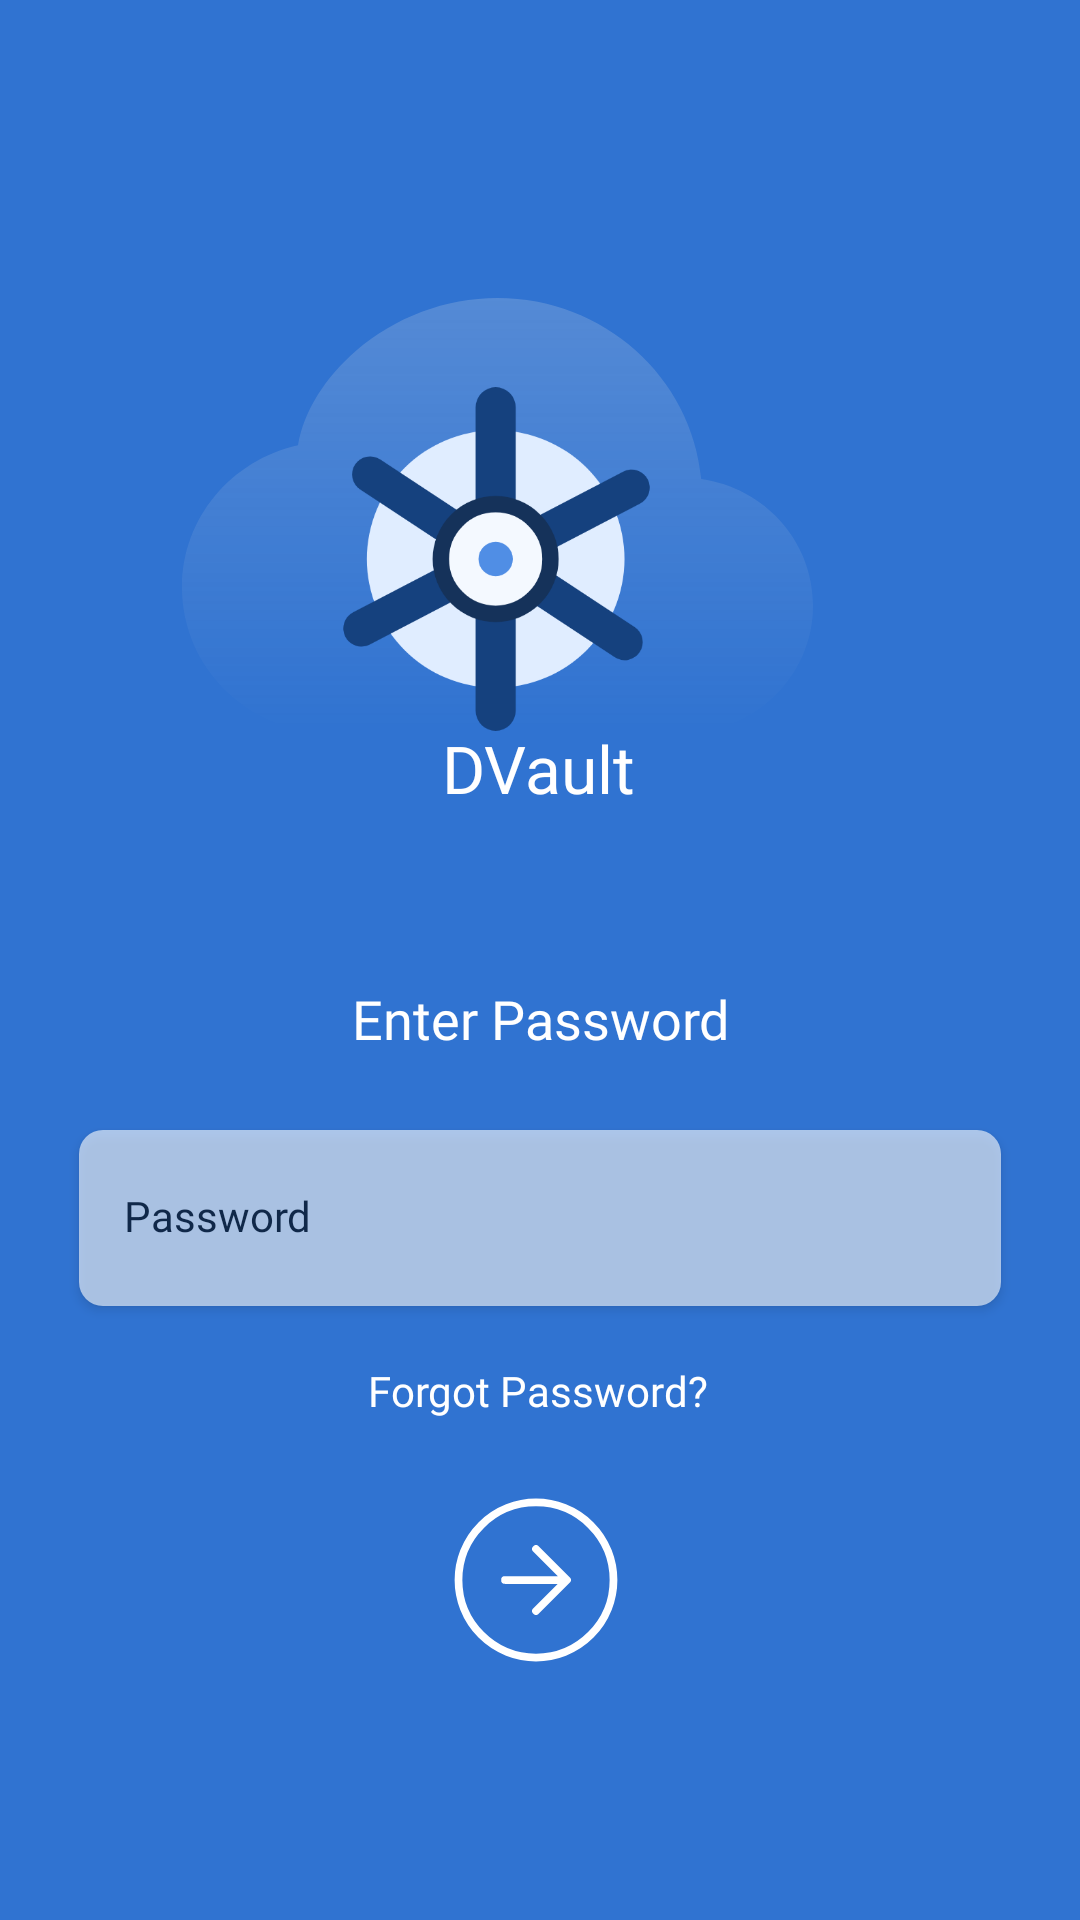

The Android layout XML behind this screen, and the referenced resources:
<!-- AndroidManifest.xml: application theme Theme.DVault.LightMode -->
<!-- res/layout/activity_password.xml -->
<?xml version="1.0" encoding="utf-8"?>
<androidx.constraintlayout.widget.ConstraintLayout
    xmlns:android="http://schemas.android.com/apk/res/android"
    xmlns:app="http://schemas.android.com/apk/res-auto"
    xmlns:tools="http://schemas.android.com/tools"
    android:layout_width="match_parent"
    android:layout_height="match_parent"
    android:background="@color/blue_color"
    android:id="@+id/r1"
    tools:context=".activities.PasswordActivity">


    <ImageView
        android:id="@+id/cloud"
        android:layout_width="225dp"
        android:layout_height="145dp"
        android:layout_marginTop="80dp"
        android:layout_marginEnd="48dp"
        android:layout_marginRight="48dp"
        android:contentDescription="TODO"
        app:layout_constraintEnd_toStartOf="@+id/guideline2"
        app:layout_constraintHorizontal_bias="0.815"
        app:layout_constraintStart_toStartOf="parent"
        app:layout_constraintTop_toTopOf="@+id/guideline4"
        app:srcCompat="@drawable/ic_cloud" />

    <ImageView
        android:id="@+id/imageView"
        android:layout_width="107dp"
        android:layout_height="116dp"
        android:contentDescription="TODO"
        app:layout_constraintBottom_toBottomOf="@+id/cloud"
        app:layout_constraintEnd_toEndOf="@+id/cloud"
        app:layout_constraintStart_toStartOf="@+id/cloud"
        app:layout_constraintTop_toTopOf="@+id/cloud"
        app:layout_constraintVertical_bias="1.0"
        app:srcCompat="@drawable/ic_logo" />

    <TextView
        android:id="@+id/textView"
        android:layout_width="wrap_content"
        android:layout_height="wrap_content"
        android:fontFamily="@font/poppins_medium"
        android:includeFontPadding="false"
        android:text="DVault"
        android:textAppearance="@style/TextAppearance.AppCompat.Large"
        android:textColor="@color/white"
        app:layout_constraintEnd_toStartOf="@+id/guideline2"
        app:layout_constraintHorizontal_bias="0.498"
        app:layout_constraintStart_toStartOf="@+id/guideline1"
        app:layout_constraintTop_toBottomOf="@+id/cloud" />

    <androidx.constraintlayout.widget.Guideline
        android:id="@+id/guideline1"
        android:layout_width="wrap_content"
        android:layout_height="wrap_content"
        android:orientation="vertical"
        app:layout_constraintGuide_percent="0.06" />

    <androidx.constraintlayout.widget.Guideline
        android:id="@+id/guideline2"
        android:layout_width="wrap_content"
        android:layout_height="wrap_content"
        android:orientation="vertical"
        app:layout_constraintGuide_percent="0.94" />

    <androidx.constraintlayout.widget.Guideline
        android:id="@+id/guideline3"
        android:layout_width="wrap_content"
        android:layout_height="wrap_content"
        android:orientation="horizontal"
        app:layout_constraintGuide_percent="0.97" />

    <androidx.constraintlayout.widget.Guideline
        android:id="@+id/guideline4"
        android:layout_width="wrap_content"
        android:layout_height="wrap_content"
        android:orientation="horizontal"
        app:layout_constraintGuide_percent="0.03" />


    <LinearLayout
        android:id="@+id/linearLayout2"
        android:layout_width="0dp"
        android:layout_height="wrap_content"
        android:layout_marginTop="60dp"
        android:gravity="center_vertical"
        android:orientation="horizontal"
        app:layout_constraintBottom_toTopOf="@+id/settingsBtn"
        app:layout_constraintEnd_toStartOf="@+id/guideline2"
        app:layout_constraintHorizontal_bias="1.0"
        app:layout_constraintStart_toStartOf="@+id/guideline1"
        app:layout_constraintTop_toBottomOf="@+id/textView"
        app:layout_constraintVertical_bias="0.060000002">


        <TextView
            android:layout_width="match_parent"
            android:layout_height="match_parent"
            android:fontFamily="@font/poppins_medium"
            android:gravity="center"
            android:includeFontPadding="false"
            android:text="Enter Password"
            android:textAppearance="@style/TextAppearance.AppCompat.Medium"
            android:textColor="@color/white"
            android:textColorHint="@color/hello_color" />


    </LinearLayout>

    <androidx.cardview.widget.CardView
        android:id="@+id/settingsBtn"
        android:layout_width="0dp"
        android:layout_height="70dp"
        android:layout_marginTop="20dp"
        android:alpha="0.6"
        android:background="@drawable/card_elevation"
        android:elevation="3dp"
        android:padding="10dp"
        app:cardBackgroundColor="@color/card_bg_color"
        app:cardCornerRadius="8dp"
        app:cardUseCompatPadding="true"
        app:layout_constraintEnd_toStartOf="@+id/guideline2"
        app:layout_constraintHorizontal_bias="0.0"
        app:layout_constraintStart_toStartOf="@+id/guideline1"
        app:layout_constraintTop_toBottomOf="@+id/linearLayout2">

        <EditText
            android:id="@+id/password"
            android:layout_width="match_parent"
            android:layout_height="match_parent"
            android:background="@color/white"
            android:ems="1"
            android:fontFamily="@font/poppins_regular"
            android:includeFontPadding="false"
            android:hint="Password"
            android:imeOptions="actionDone"
            android:lines="1"
            android:inputType="text"
            android:paddingLeft="15dp"
            android:paddingRight="20dp"
            android:textAppearance="@style/TextAppearance.AppCompat.Small"
            android:textColor="@color/black"
            android:textColorHint="@color/black" />

    </androidx.cardview.widget.CardView>

    <ImageView
        android:id="@+id/button"
        android:layout_width="wrap_content"
        android:layout_height="wrap_content"
        android:background="@drawable/ic_arrow_right_circle"
        android:textColor="@color/blue_color"
        android:fontFamily="@font/poppins_medium"
        android:includeFontPadding="false"
        android:onClick="checkPassword"
        android:text="Done"
        android:textAppearance="@style/TextAppearance.AppCompat.Medium"
        app:layout_constraintBottom_toTopOf="@+id/guideline3"
        app:layout_constraintEnd_toStartOf="@+id/guideline2"
        app:layout_constraintHorizontal_bias="0.495"
        app:layout_constraintStart_toStartOf="@+id/guideline1"
        app:layout_constraintTop_toBottomOf="@+id/textView14"
        app:layout_constraintVertical_bias="0.269"/>

    <TextView
        android:id="@+id/textView14"
        android:layout_width="wrap_content"
        android:layout_height="wrap_content"
        android:layout_marginTop="15dp"
        android:fontFamily="@font/poppins_regular"
        android:includeFontPadding="false"
        android:onClick="forgotPassword"
        android:text="Forgot Password?"
        android:textColor="@color/white"
        app:layout_constraintEnd_toStartOf="@+id/guideline2"
        app:layout_constraintHorizontal_bias="0.497"
        app:layout_constraintStart_toStartOf="@+id/guideline1"
        app:layout_constraintTop_toBottomOf="@+id/settingsBtn" />

</androidx.constraintlayout.widget.ConstraintLayout>
<!-- resources referenced by this layout -->
<resources>
  <color name="black">#000000</color>
  <color name="blue_color">#3073D1</color>
  <color name="card_bg_color">#FFFFFFFF</color>
  <color name="hello_color">#000000</color>
  <color name="white">#FFFFFFFF</color>
  <!-- drawable card_elevation (drawable) -->
  <shape xmlns:android="http://schemas.android.com/apk/res/android"
      android:shape="rectangle">
      <solid android:color="@color/card_bg_color" />
      <corners
          android:radius="10dp"/>
  </shape>
  <!-- drawable ic_arrow_right_circle (drawable) -->
  <vector xmlns:android="http://schemas.android.com/apk/res/android"
      android:width="62dp"
      android:height="62dp"
      android:viewportWidth="24"
      android:viewportHeight="24">
    <path
        android:pathData="M12,12m-10,0a10,10 0,1 1,20 0a10,10 0,1 1,-20 0"
        android:strokeLineJoin="round"
        android:strokeWidth="1"
        android:fillColor="#00000000"
        android:strokeColor="@color/white"
        android:strokeLineCap="round"/>
    <path
        android:pathData="M12,8l4,4 -4,4M8,12h7"
        android:strokeLineJoin="round"
        android:strokeWidth="1"
        android:fillColor="#00000000"
        android:strokeColor="@color/white"
        android:strokeLineCap="round"/>
  </vector>
  <!-- drawable ic_cloud (drawable) -->
  <vector xmlns:android="http://schemas.android.com/apk/res/android"
      xmlns:aapt="http://schemas.android.com/aapt"
      android:width="318dp"
      android:height="219dp"
      android:viewportWidth="318"
      android:viewportHeight="219">
    <path
        android:pathData="M159,0C132.77,0.082 107.434,9.559 87.569,26.718C72.345,39.858 61.314,56.98 58.472,74.161C25.162,81.528 0,110.595 0,145.695C0,186.469 33.946,219 75.147,219H252.154C288.227,219 318,190.53 318,154.753C318,122.182 293.315,95.643 261.674,91.164C256.845,39.798 212.464,0 159,0Z"
        android:fillAlpha="0.2">
      <aapt:attr name="android:fillColor">
        <gradient 
            android:startY="0"
            android:startX="159"
            android:endY="219"
            android:endX="159"
            android:type="linear">
          <item android:offset="0" android:color="#FFE8E8E8"/>
          <item android:offset="1" android:color="#00E8E8E8"/>
        </gradient>
      </aapt:attr>
    </path>
  </vector>
  <style name="Theme.DVault.LightMode" parent="Theme.MaterialComponents.Light.NoActionBar">
          
          <item name="colorPrimary">@color/purple_500</item>
          <item name="colorPrimaryVariant">@color/purple_700</item>
          <item name="colorOnPrimary">@color/white</item>
          
          <item name="colorSecondary">@color/teal_200</item>
          <item name="colorSecondaryVariant">@color/teal_700</item>
          <item name="colorOnSecondary">@color/black</item>
          
          <item name="android:statusBarColor" tools:targetApi="l">?attr/colorPrimaryVariant</item>
          
      </style>
  <color name="purple_500">#3073D1</color>
  <color name="purple_700">#3073D1</color>
  <color name="teal_200">#FF03DAC5</color>
  <color name="teal_700">#FF018786</color>
</resources>
